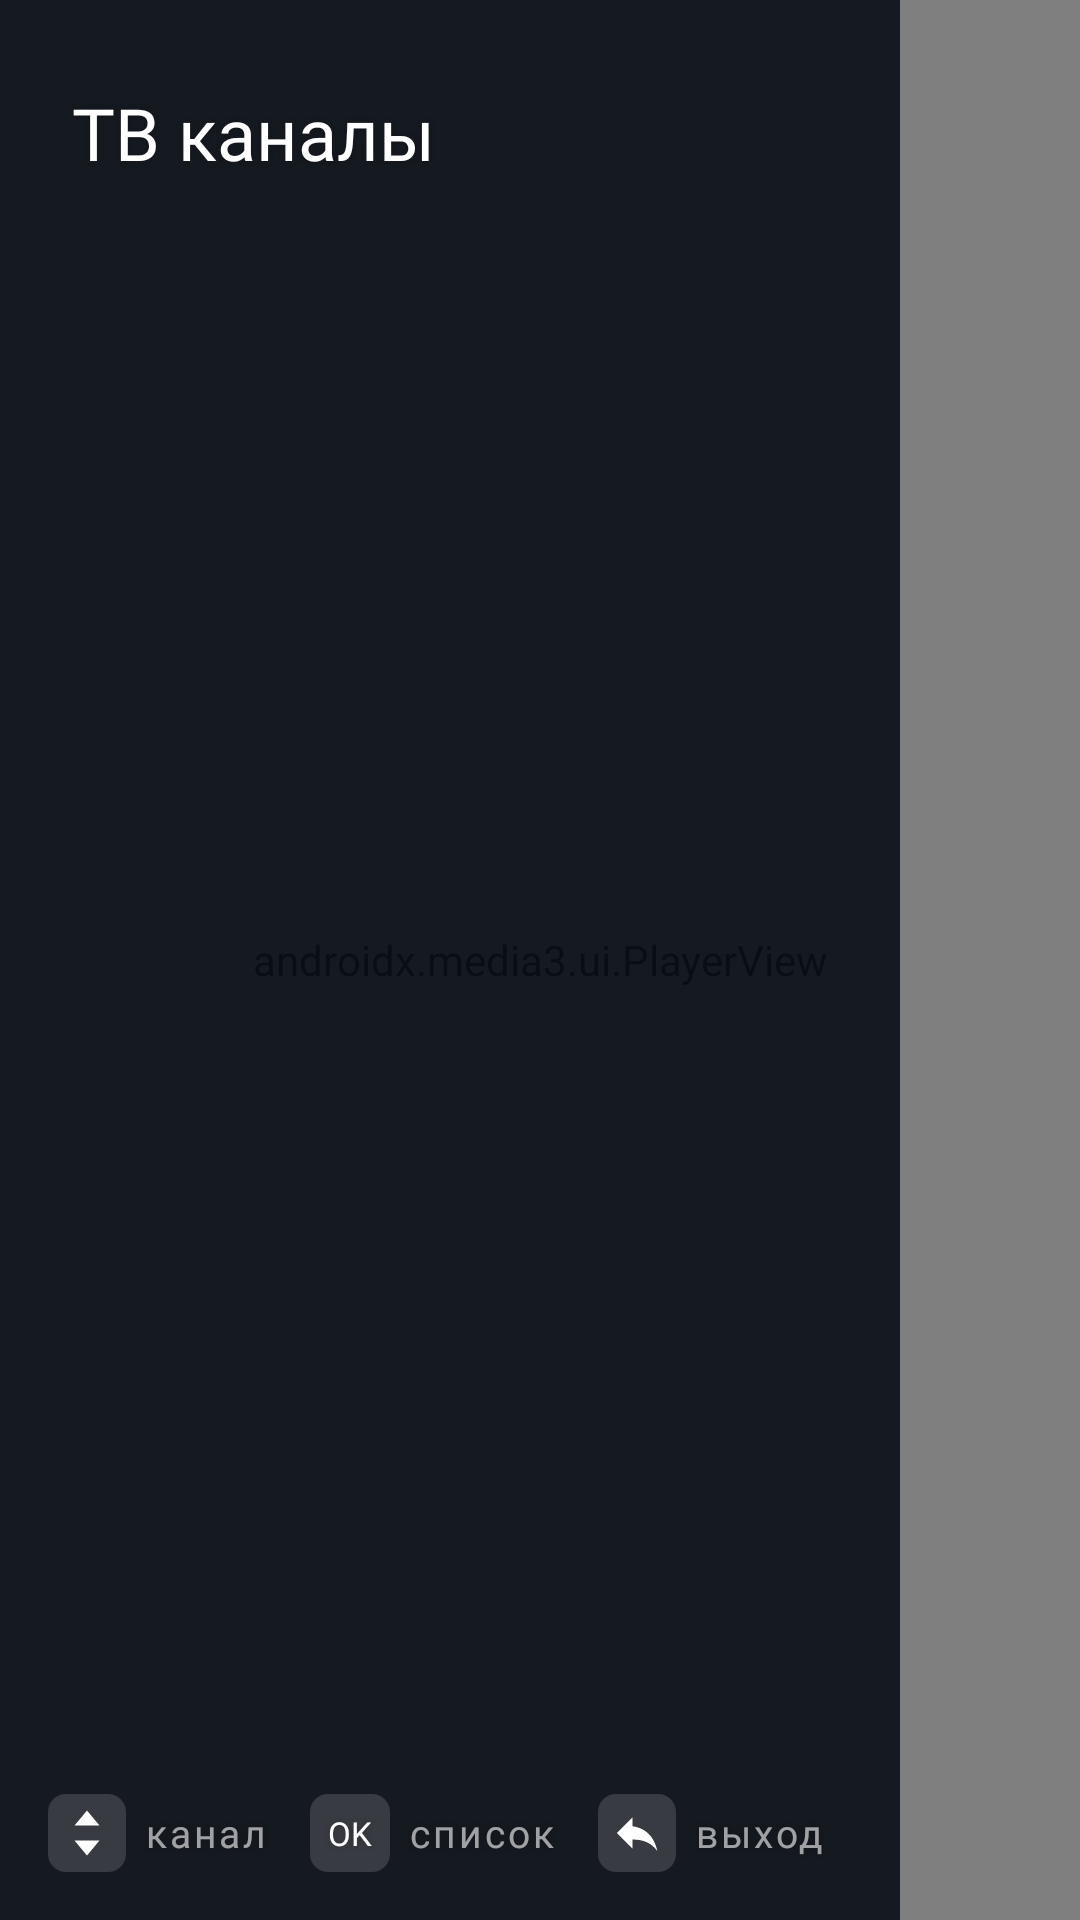

Reconstruct the res/layout file that produces this screen, plus the resources it refers to.
<!-- AndroidManifest.xml: activity theme Theme.TvHome -->
<!-- res/layout/activity_channels.xml -->
<?xml version="1.0" encoding="utf-8"?>
<FrameLayout xmlns:android="http://schemas.android.com/apk/res/android"
    xmlns:app="http://schemas.android.com/apk/res-auto"
    android:layout_width="match_parent"
    android:layout_height="match_parent"
    android:background="#FF000000">

    <androidx.media3.ui.PlayerView
        android:id="@+id/player"
        android:layout_width="match_parent"
        android:layout_height="match_parent"
        android:focusable="false"
        app:use_controller="false"
        app:show_buffering="when_playing"
        app:resize_mode="fit" />

    <LinearLayout
        android:id="@+id/listPanel"
        android:layout_width="300dp"
        android:layout_height="match_parent"
        android:background="#E60B0F17"
        android:orientation="vertical"
        android:paddingTop="28dp">

        <TextView
            style="@style/WeatherText"
            android:layout_marginStart="24dp"
            android:layout_marginBottom="12dp"
            android:text="ТВ каналы"
            android:textSize="24sp"
            android:fontVariationSettings="'wght' 400" />

        <ListView
            android:id="@+id/list"
            android:layout_width="match_parent"
            android:layout_height="0dp"
            android:layout_weight="1"
            android:divider="@null"
            android:listSelector="@drawable/channel_selector"
            android:drawSelectorOnTop="false"
            android:scrollbars="none" />

        
        <LinearLayout
            android:layout_width="match_parent"
            android:layout_height="wrap_content"
            android:layout_margin="16dp"
            android:gravity="center_vertical"
            android:orientation="horizontal">

            <ImageView
                android:layout_width="26dp"
                android:layout_height="26dp"
                android:background="@drawable/key_badge"
                android:padding="3dp"
                android:src="@drawable/ic_updown"
                android:contentDescription="@null" />

            <TextView
                style="@style/WeatherCaption"
                android:layout_marginStart="6dp"
                android:layout_marginEnd="14dp"
                android:text="канал" />

            <TextView
                style="@style/WeatherText"
                android:layout_height="26dp"
                android:background="@drawable/key_badge"
                android:gravity="center"
                android:paddingStart="6dp"
                android:paddingEnd="6dp"
                android:text="OK"
                android:textSize="11sp" />

            <TextView
                style="@style/WeatherCaption"
                android:layout_marginStart="6dp"
                android:layout_marginEnd="14dp"
                android:text="список" />

            <ImageView
                android:layout_width="26dp"
                android:layout_height="26dp"
                android:background="@drawable/key_badge"
                android:padding="4dp"
                android:src="@drawable/ic_back"
                android:contentDescription="@null" />

            <TextView
                style="@style/WeatherCaption"
                android:layout_marginStart="6dp"
                android:text="выход" />
        </LinearLayout>
    </LinearLayout>

    <TextView
        android:id="@+id/badge"
        style="@style/WeatherText"
        android:layout_gravity="top|end"
        android:layout_margin="28dp"
        android:background="@drawable/weather_card"
        android:paddingStart="18dp"
        android:paddingTop="8dp"
        android:paddingEnd="18dp"
        android:paddingBottom="8dp"
        android:textSize="22sp"
        android:visibility="gone" />

    <TextView
        android:id="@+id/status"
        style="@style/WeatherText"
        android:layout_gravity="center"
        android:textSize="20sp"
        android:textColor="#CCFFFFFF" />
</FrameLayout>
<!-- resources referenced by this layout -->
<resources>
  <!-- drawable channel_selector (drawable) -->
  <?xml version="1.0" encoding="utf-8"?>
  <selector xmlns:android="http://schemas.android.com/apk/res/android">
      <item android:state_focused="true">
          <shape><solid android:color="#40FFFFFF" /><corners android:radius="10dp" /></shape>
      </item>
      <item android:state_selected="true">
          <shape><solid android:color="#40FFFFFF" /><corners android:radius="10dp" /></shape>
      </item>
      <item><shape><solid android:color="#00000000" /></shape></item>
  </selector>
  <!-- drawable ic_back (drawable) -->
  <vector xmlns:android="http://schemas.android.com/apk/res/android" android:width="20dp" android:height="20dp" android:viewportWidth="24" android:viewportHeight="24">
      <path android:fillColor="#FFFFFFFF" android:pathData="M10,9V5l-7,7 7,7v-4.1c5,0 8.5,1.6 11,5.1 -1,-5 -4,-10 -11,-11z"/>
  </vector>
  <!-- drawable ic_updown (drawable) -->
  <vector xmlns:android="http://schemas.android.com/apk/res/android" android:width="20dp" android:height="20dp" android:viewportWidth="24" android:viewportHeight="24">
      <path android:fillColor="#FFFFFFFF" android:pathData="M12,3l5,6H7z M12,21l-5,-6h10z"/>
  </vector>
  <!-- drawable key_badge (drawable) -->
  <?xml version="1.0" encoding="utf-8"?>
  <shape xmlns:android="http://schemas.android.com/apk/res/android" android:shape="rectangle">
      <solid android:color="#26FFFFFF" />
      <corners android:radius="6dp" />
  </shape>
  <!-- drawable weather_card (drawable) -->
  <?xml version="1.0" encoding="utf-8"?>
  <shape xmlns:android="http://schemas.android.com/apk/res/android" android:shape="rectangle">
      <solid android:color="#26FFFFFF" />
      <stroke android:width="1dp" android:color="#1FFFFFFF" />
      <corners android:radius="22dp" />
  </shape>
  <style name="WeatherCaption" parent="WeatherText">
          <item name="android:textSize">13sp</item>
          <item name="android:textColor">#99FFFFFF</item>
          <item name="android:letterSpacing">0.08</item>
          <item name="android:fontVariationSettings">\'wght\' 600</item>
      </style>
  <style name="WeatherText">
          <item name="android:layout_width">wrap_content</item>
          <item name="android:layout_height">wrap_content</item>
          <item name="android:textColor">#FFFFFFFF</item>
          <item name="android:fontFamily">@font/outfit</item>
          <item name="android:fontVariationSettings">\'wght\' 400</item>
          <item name="android:shadowColor">#33000000</item>
          <item name="android:shadowRadius">6</item>
      </style>
  <style name="Theme.TvHome" parent="android:Theme.Material.NoActionBar.Fullscreen">
          <item name="android:windowBackground">@android:color/black</item>
          <item name="android:colorBackground">@android:color/black</item>
          <item name="android:windowAnimationStyle">@null</item>
      </style>
</resources>
